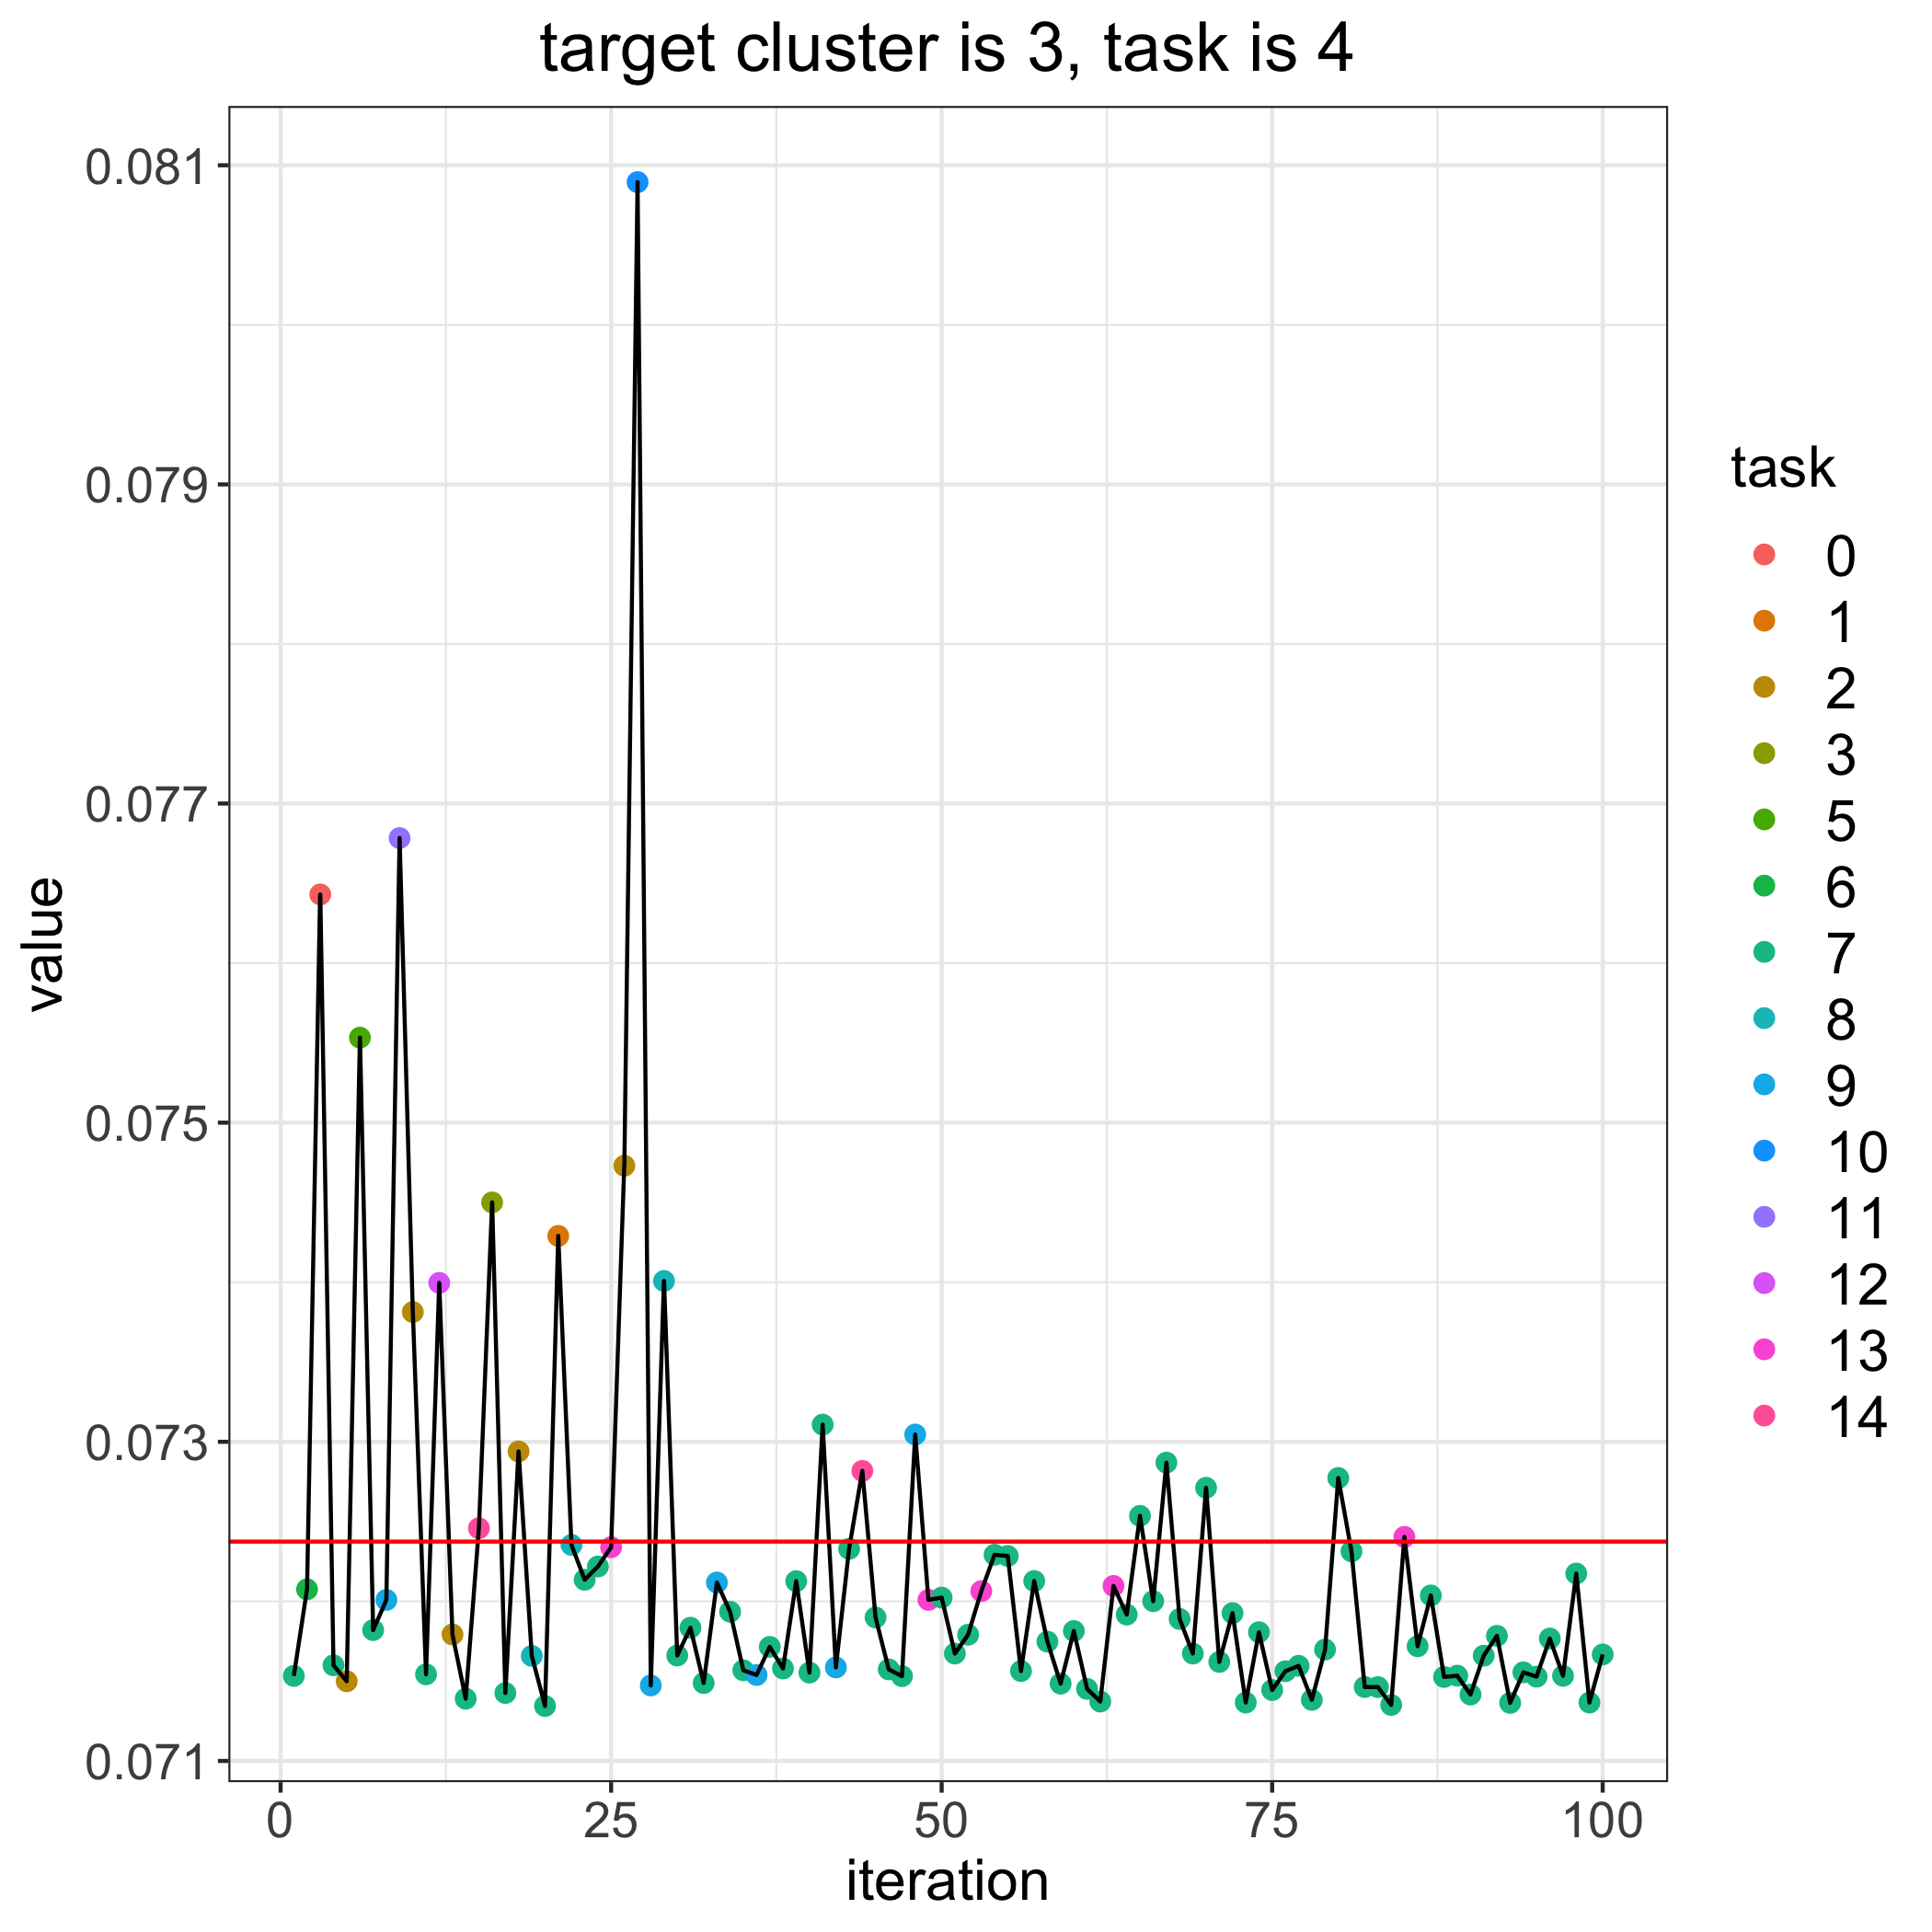

Source data for this figure (header and first rows):
, losses, bandit_selects
0, 0.07237, 
1, 0.07153, 7.0
2, 0.07208, 6.0
3, 0.07643, 0.0
4, 0.0716, 7.0
5, 0.0715, 2.0
6, 0.07553, 5.0
7, 0.07182, 7.0
8, 0.07201, 9.0
9, 0.07678, 11.0
10, 0.07381, 2.0
11, 0.07154, 7.0
12, 0.074, 12.0
13, 0.07179, 2.0
14, 0.07139, 7.0
15, 0.07246, 14.0
16, 0.0745, 3.0
17, 0.07143, 7.0
18, 0.07294, 2.0
19, 0.07166, 8.0
20, 0.07134, 7.0
21, 0.07429, 1.0
22, 0.07235, 8.0
23, 0.07214, 7.0
24, 0.07222, 7.0
25, 0.07234, 13.0
26, 0.07473, 2.0
27, 0.08089, 10.0
28, 0.07147, 9.0
29, 0.07401, 8.0
30, 0.07166, 7.0
31, 0.07183, 7.0
32, 0.07149, 7.0
33, 0.07212, 9.0
34, 0.07194, 7.0
35, 0.07157, 7.0
36, 0.07154, 9.0
37, 0.07171, 7.0
38, 0.07158, 7.0
39, 0.07213, 7.0
40, 0.07155, 7.0
41, 0.07311, 7.0
42, 0.07159, 9.0
43, 0.07233, 7.0
44, 0.07282, 14.0
45, 0.0719, 7.0
46, 0.07157, 7.0
47, 0.07153, 7.0
48, 0.07305, 9.0
49, 0.07201, 13.0
50, 0.07202, 7.0
51, 0.07167, 7.0
52, 0.07179, 7.0
53, 0.07206, 13.0
54, 0.07229, 7.0
55, 0.07228, 7.0
56, 0.07156, 7.0
57, 0.07213, 7.0
58, 0.07175, 7.0
59, 0.07148, 7.0
... 41 more rows
